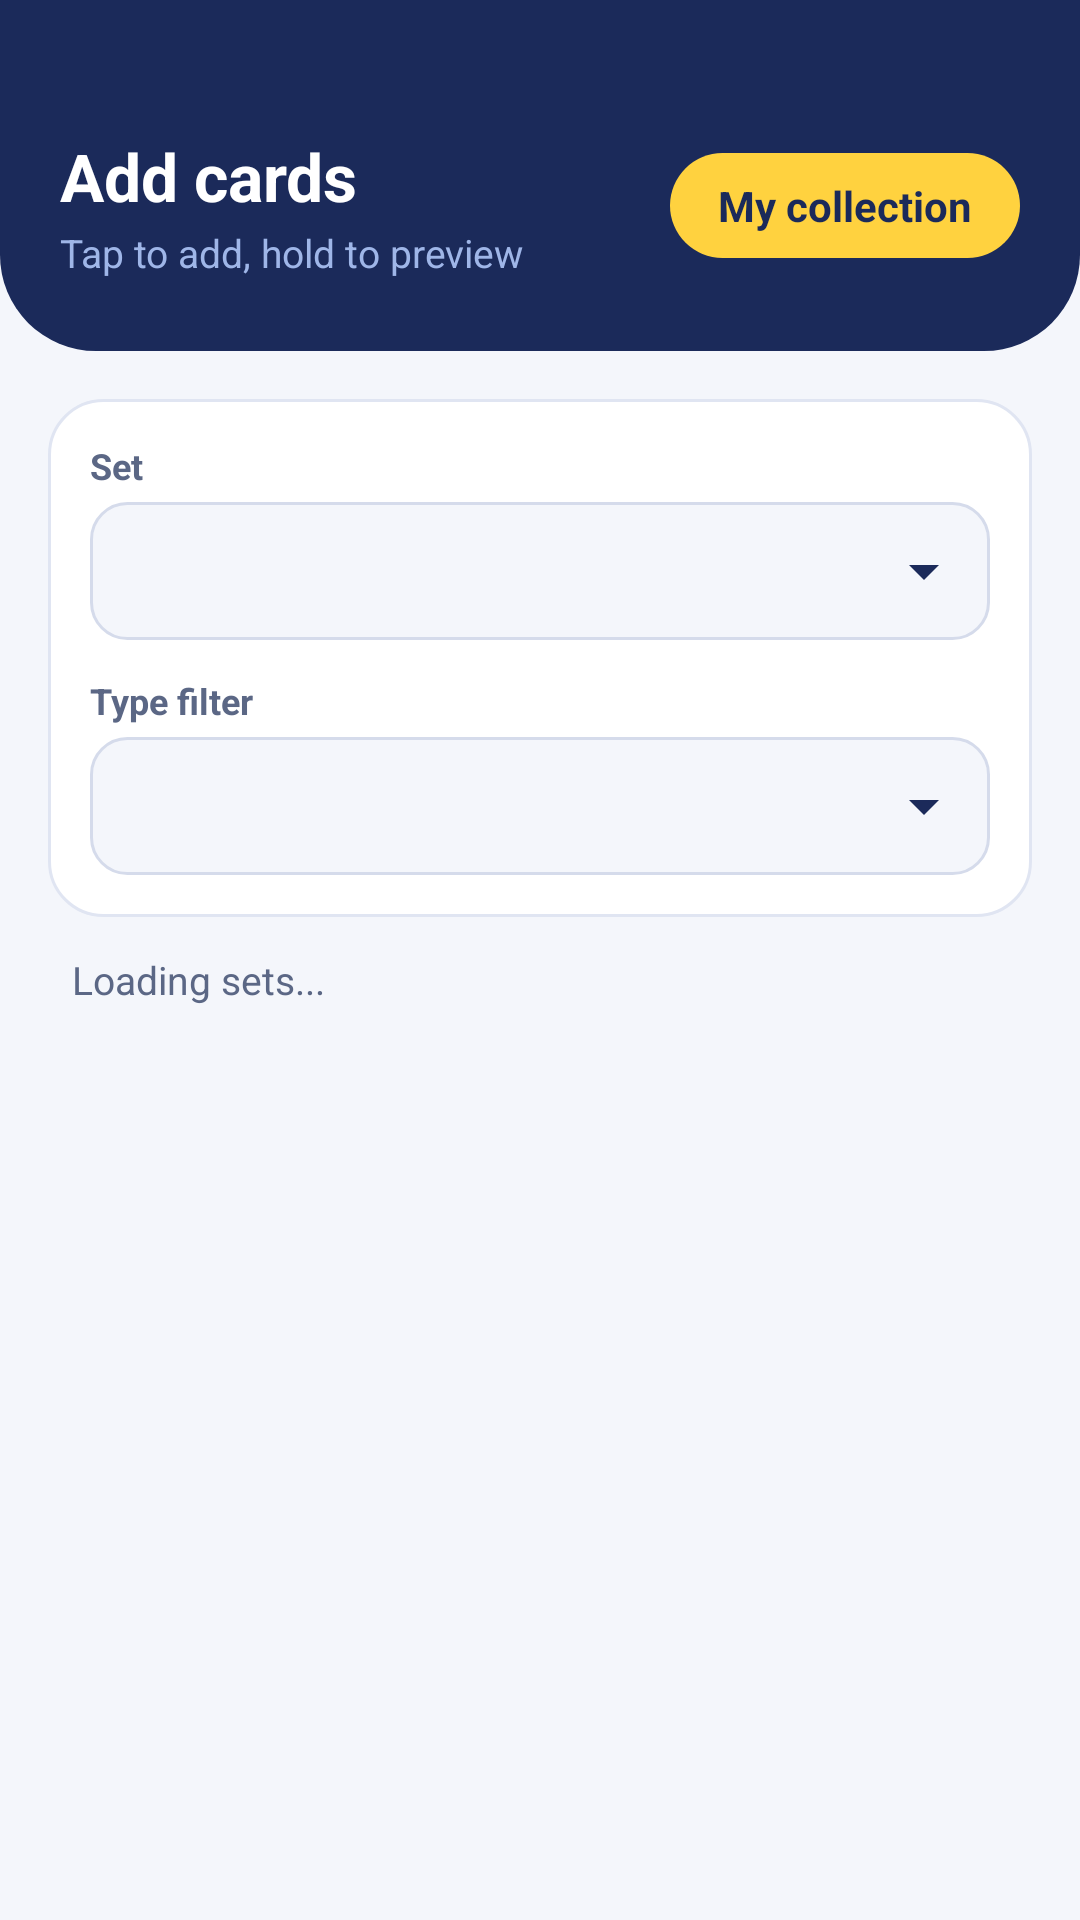

Layout XML and referenced resources for this Android screen:
<!-- AndroidManifest.xml: application theme Theme.PokeTrac -->
<!-- res/layout/activity_display_cards.xml -->
<?xml version="1.0" encoding="utf-8"?>
<LinearLayout xmlns:android="http://schemas.android.com/apk/res/android"
    android:layout_width="match_parent"
    android:layout_height="match_parent"
    android:background="#F4F6FB"
    android:orientation="vertical">

    
    <LinearLayout
        android:layout_width="match_parent"
        android:layout_height="wrap_content"
        android:background="@drawable/bg_header"
        android:gravity="center_vertical"
        android:orientation="horizontal"
        android:paddingStart="20dp"
        android:paddingTop="44dp"
        android:paddingEnd="20dp"
        android:paddingBottom="24dp">

        <LinearLayout
            android:layout_width="0dp"
            android:layout_height="wrap_content"
            android:layout_weight="1"
            android:orientation="vertical">

            <TextView
                android:layout_width="wrap_content"
                android:layout_height="wrap_content"
                android:text="Add cards"
                android:textColor="#FFFFFF"
                android:textSize="22sp"
                android:textStyle="bold" />

            <TextView
                android:layout_width="wrap_content"
                android:layout_height="wrap_content"
                android:layout_marginTop="2dp"
                android:text="Tap to add, hold to preview"
                android:textColor="#9FB6E8"
                android:textSize="13sp" />
        </LinearLayout>

        <TextView
            android:id="@+id/buttonCollection"
            android:layout_width="wrap_content"
            android:layout_height="wrap_content"
            android:background="@drawable/bg_chip"
            android:clickable="true"
            android:focusable="true"
            android:paddingStart="16dp"
            android:paddingTop="8dp"
            android:paddingEnd="16dp"
            android:paddingBottom="8dp"
            android:text="My collection"
            android:textColor="#1B2A5A"
            android:textSize="14sp"
            android:textStyle="bold" />
    </LinearLayout>

    
    <LinearLayout
        android:layout_width="match_parent"
        android:layout_height="wrap_content"
        android:layout_marginStart="16dp"
        android:layout_marginTop="16dp"
        android:layout_marginEnd="16dp"
        android:background="@drawable/bg_card"
        android:orientation="vertical"
        android:padding="14dp">

        <TextView
            android:layout_width="wrap_content"
            android:layout_height="wrap_content"
            android:text="Set"
            android:textColor="#5B6785"
            android:textSize="12sp"
            android:textStyle="bold" />

        <Spinner
            android:id="@+id/spinnerSets"
            android:layout_width="match_parent"
            android:layout_height="46dp"
            android:layout_marginTop="4dp"
            android:background="@drawable/bg_spinner"
            android:paddingStart="8dp"
            android:paddingEnd="36dp" />

        <TextView
            android:layout_width="wrap_content"
            android:layout_height="wrap_content"
            android:layout_marginTop="12dp"
            android:text="Type filter"
            android:textColor="#5B6785"
            android:textSize="12sp"
            android:textStyle="bold" />

        <Spinner
            android:id="@+id/spinnerTypes"
            android:layout_width="match_parent"
            android:layout_height="46dp"
            android:layout_marginTop="4dp"
            android:background="@drawable/bg_spinner"
            android:paddingStart="8dp"
            android:paddingEnd="36dp" />
    </LinearLayout>

    
    <TextView
        android:id="@+id/textStatus"
        android:layout_width="match_parent"
        android:layout_height="wrap_content"
        android:paddingStart="24dp"
        android:paddingTop="12dp"
        android:paddingEnd="24dp"
        android:paddingBottom="4dp"
        android:text="Loading sets..."
        android:textColor="#5B6785"
        android:textSize="13sp" />

    
    <androidx.recyclerview.widget.RecyclerView
        android:id="@+id/recyclerCards"
        android:layout_width="match_parent"
        android:layout_height="0dp"
        android:layout_weight="1"
        android:clipToPadding="false"
        android:paddingStart="10dp"
        android:paddingTop="4dp"
        android:paddingEnd="10dp"
        android:paddingBottom="16dp" />
</LinearLayout>
<!-- resources referenced by this layout -->
<resources>
  <!-- drawable bg_card (drawable) -->
  <?xml version="1.0" encoding="utf-8"?>
  <ripple xmlns:android="http://schemas.android.com/apk/res/android"
      android:color="#221B2A5A">
      <item>
          <shape android:shape="rectangle">
              <solid android:color="#FFFFFF" />
              <stroke android:width="1dp" android:color="#E0E5F2" />
              <corners android:radius="18dp" />
          </shape>
      </item>
  </ripple>
  <!-- drawable bg_chip (drawable) -->
  <?xml version="1.0" encoding="utf-8"?>
  <shape xmlns:android="http://schemas.android.com/apk/res/android"
      android:shape="rectangle">
      <solid android:color="#FFD23F" />
      <corners android:radius="20dp" />
  </shape>
  <!-- drawable bg_header (drawable) -->
  <?xml version="1.0" encoding="utf-8"?>
  <shape xmlns:android="http://schemas.android.com/apk/res/android"
      android:shape="rectangle">
      <solid android:color="#1B2A5A" />
      <corners
          android:bottomLeftRadius="32dp"
          android:bottomRightRadius="32dp" />
  </shape>
  <!-- drawable bg_spinner (drawable) -->
  <?xml version="1.0" encoding="utf-8"?>
  <layer-list xmlns:android="http://schemas.android.com/apk/res/android">
      <item>
          <shape android:shape="rectangle">
              <solid android:color="#F4F6FB" />
              <stroke android:width="1dp" android:color="#D5DBEB" />
              <corners android:radius="12dp" />
          </shape>
      </item>
      <item
          android:width="24dp"
          android:height="24dp"
          android:drawable="@drawable/ic_arrow_down"
          android:gravity="end|center_vertical"
          android:right="10dp" />
  </layer-list>
  <style name="Theme.PokeTrac" parent="Base.Theme.PokeTrac" />
  <!-- drawable ic_arrow_down (drawable) -->
  <?xml version="1.0" encoding="utf-8"?>
  <vector xmlns:android="http://schemas.android.com/apk/res/android"
      android:width="24dp"
      android:height="24dp"
      android:viewportWidth="24"
      android:viewportHeight="24">
      <path
          android:fillColor="#1B2A5A"
          android:pathData="M7,10l5,5 5,-5z" />
  </vector>
  <style name="Base.Theme.PokeTrac" parent="Theme.MaterialComponents.DayNight.DarkActionBar">
          
          
      </style>
</resources>
